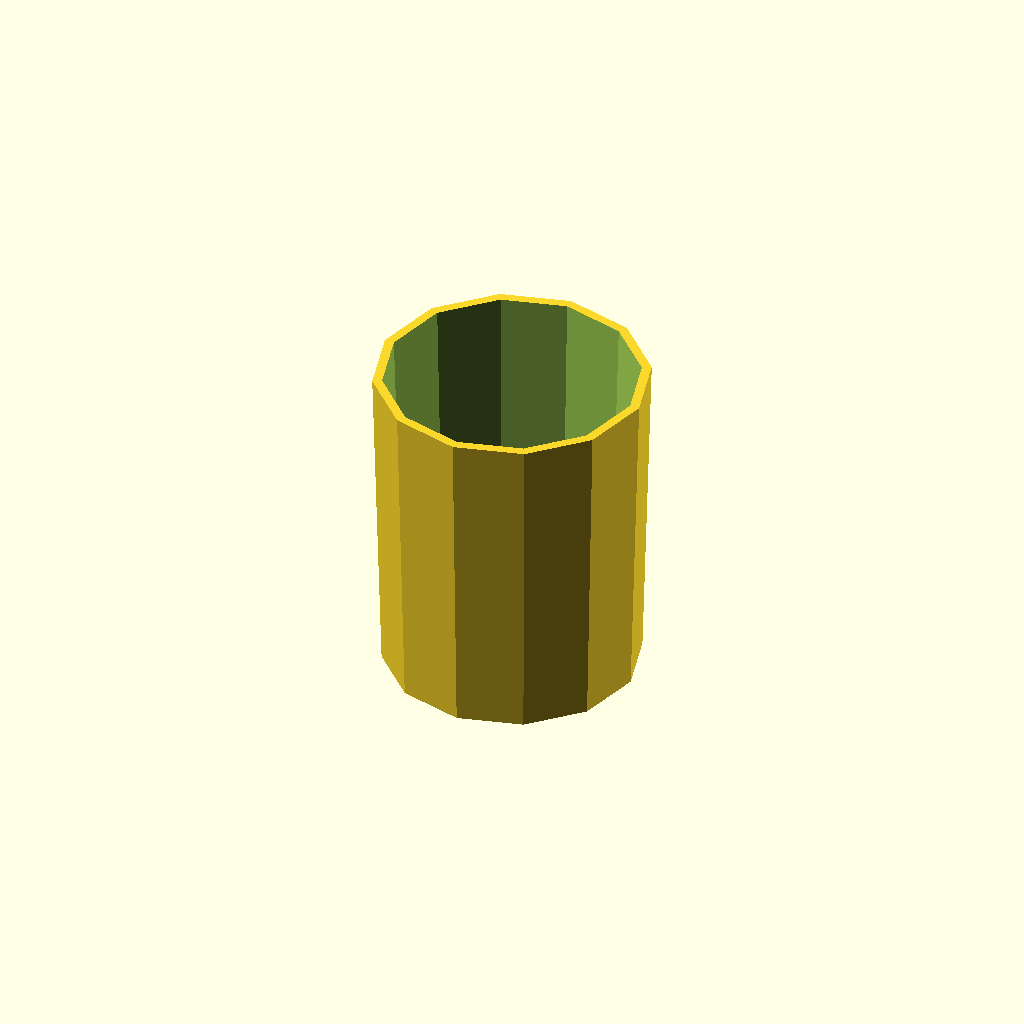
Cell 1 — every parameter at its default value.
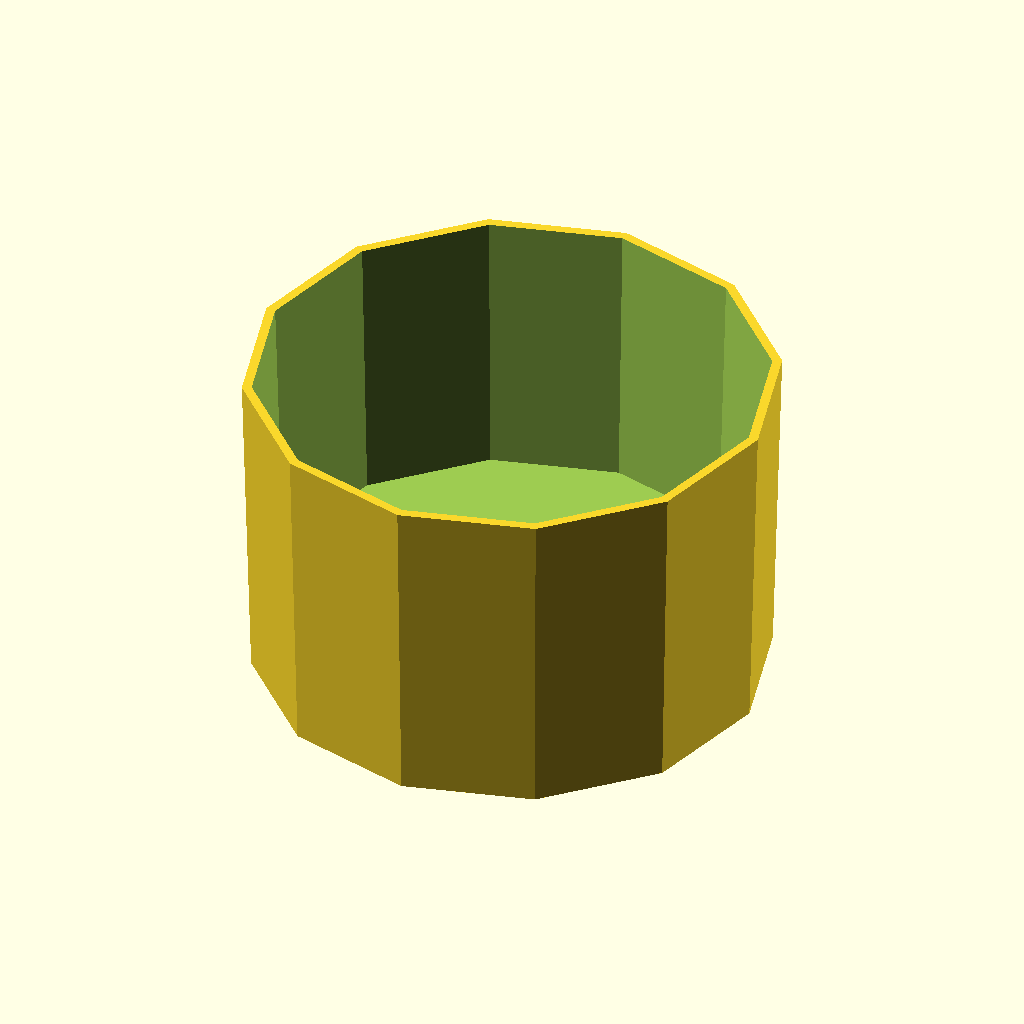
Cell 2: base_larghezza = 140 (everything else at default).
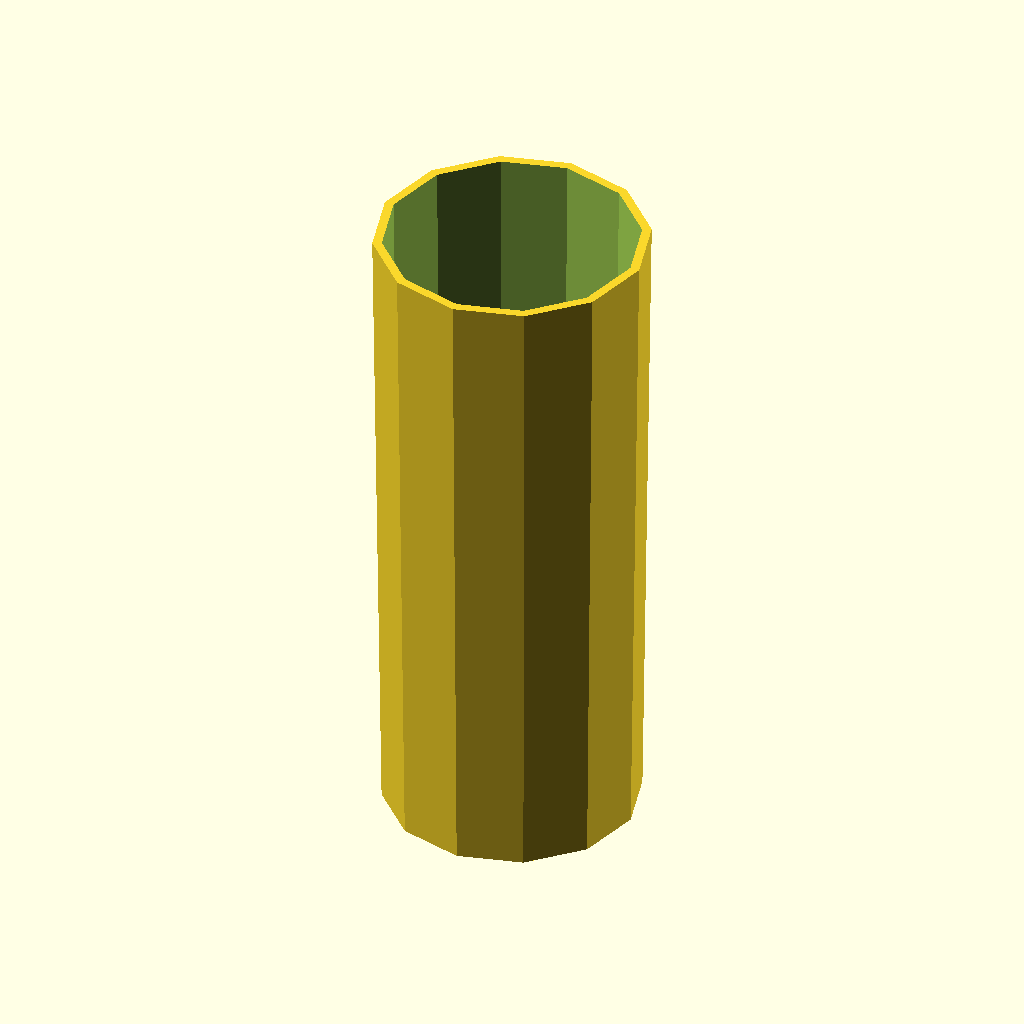
Cell 3: the same model with base_altezza = 180.
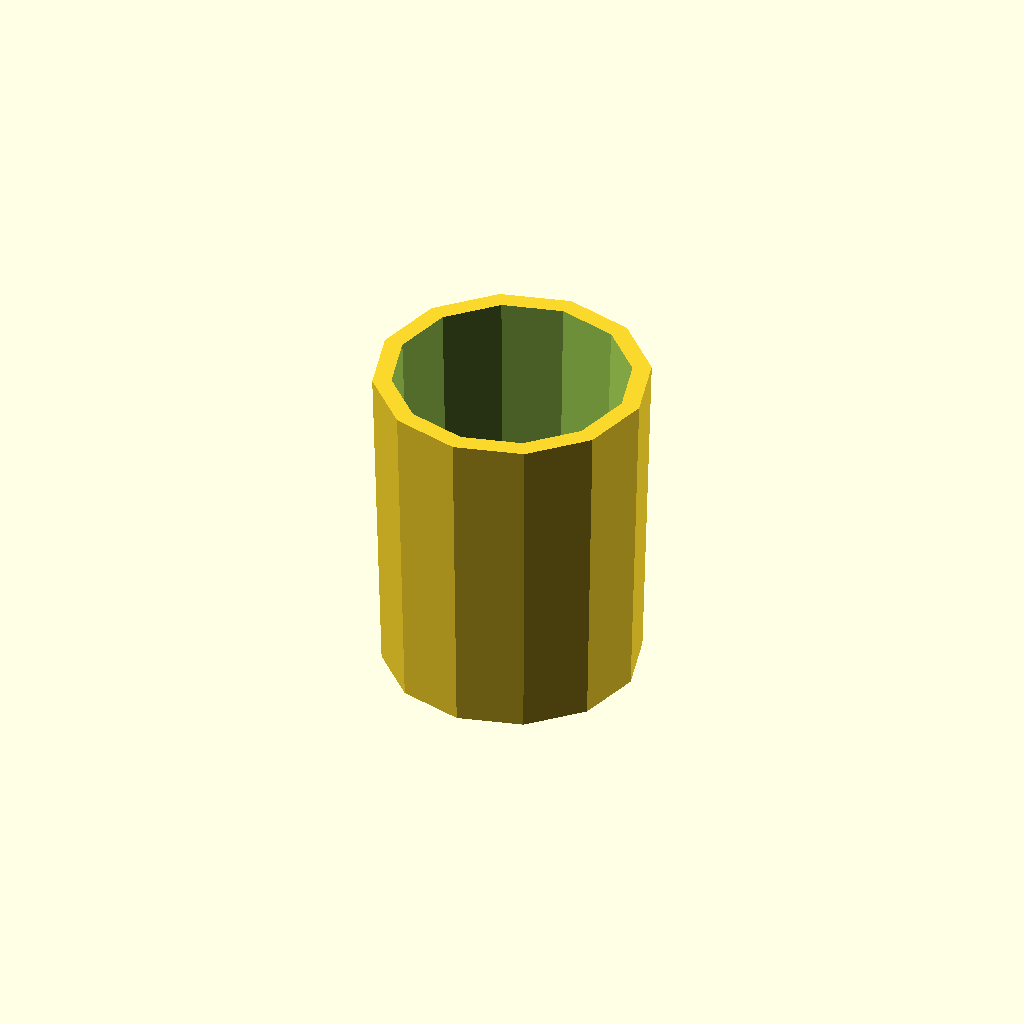
Cell 4 — spessore set to 10, the other parameters unchanged.
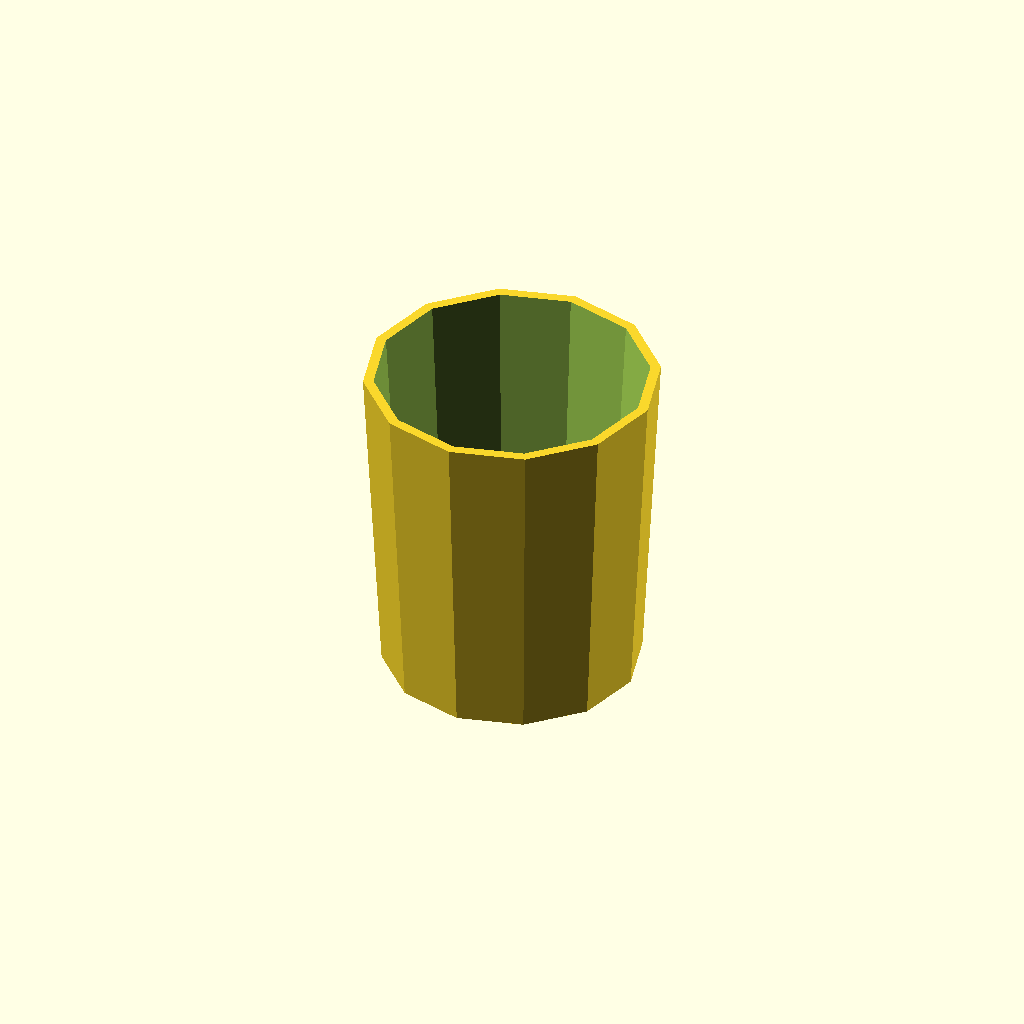
Cell 5 — apertura set to 10, the other parameters unchanged.
All cells are drawn from one camera (rotation 55°, 0°, 25°, orthographic, colour scheme Cornfield), so only the parameter changes between them.
The OpenSCAD source (inputs/thingiverse/files/thing-2529523/files/bicchiere-cilindro.scad):
// bicchiere cilindro
base_larghezza = 70;
base_lunghezza = base_larghezza;
base_altezza = 90;
spessore = 5;
rialzo = 10;
apertura = 5;
top_larghezza = base_larghezza - spessore;
top_lunghezza = base_lunghezza - spessore;
top_altezza = base_altezza - rialzo;
$fn = 12;

difference() {
    // esterno
    cylinder(h = base_altezza, d1 = base_larghezza, d2 = base_larghezza + apertura, center = true);

    // interno
    translate([0,0,rialzo])
    cylinder(h = top_altezza, d1 = top_larghezza, d2 = top_larghezza + apertura, center = true);
}
Parameter table extracted from the source (name, type, default, range or options):
base_larghezza: number, default 70
base_altezza: number, default 90
spessore: number, default 5
rialzo: number, default 10
apertura: number, default 5
